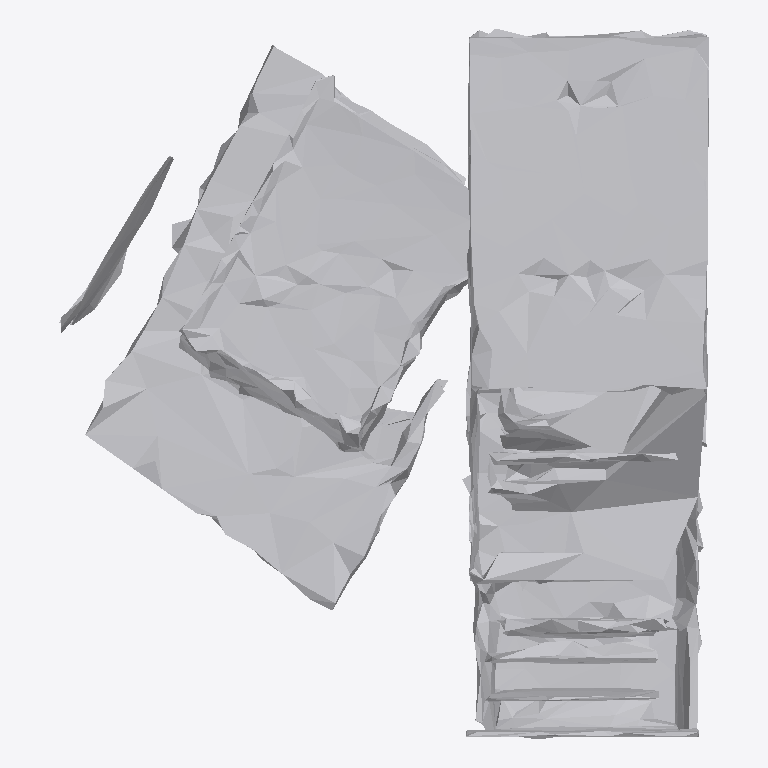
Plan cut of the same IFC building model at storey 'Ground Floor' (level 0.00 m, cut at 1.40 m), seen from above with north up, elements coloured by IFC class: 1 other element (light grey). No cut surface shows.
Extent 0.910 m × 0.995 m × 0.645 m (x, y, z). Storeys (1): Ground Floor at 0.00 m. Elements (1): 1 IfcFurniture.

HEADER;
FILE_DESCRIPTION(('ViewDefinition [CoordinationView]'),'2;1');
FILE_NAME('','2026-07-12T07:42:55',(''),(''),'IfcOpenShell 0.8.0','IfcOpenShell 0.8.0','');
FILE_SCHEMA(('IFC4'));
ENDSEC;
DATA;
#17=IFCPROJECT('1BiR_Rh4DEVwa9ptBM7aRu',#5,'Office Project',$,$,$,$,(#15),#10);
#20=IFCSITE('0dcp3EFXz1gfPsb8iHHZJI',#5,'Site',$,$,#19,$,$,.ELEMENT.,$,$,$,$,$);
#22=IFCBUILDING('0ysA6$tuvAx9QpOLoPzrtz',#5,'Building',$,$,#21,$,$,.ELEMENT.,$,$,$);
#24=IFCBUILDINGSTOREY('26mLhKy$DFgBNmDEXm2E5f',#5,'Ground Floor',$,$,#23,$,$,.ELEMENT.,0.0);
#35=IFCFURNITURE('1w22nAR0jAMxCNQ7MYL4MX',#5,'list04_filing_cabinet',$,$,#34,#31,$,$);
ENDSEC;
